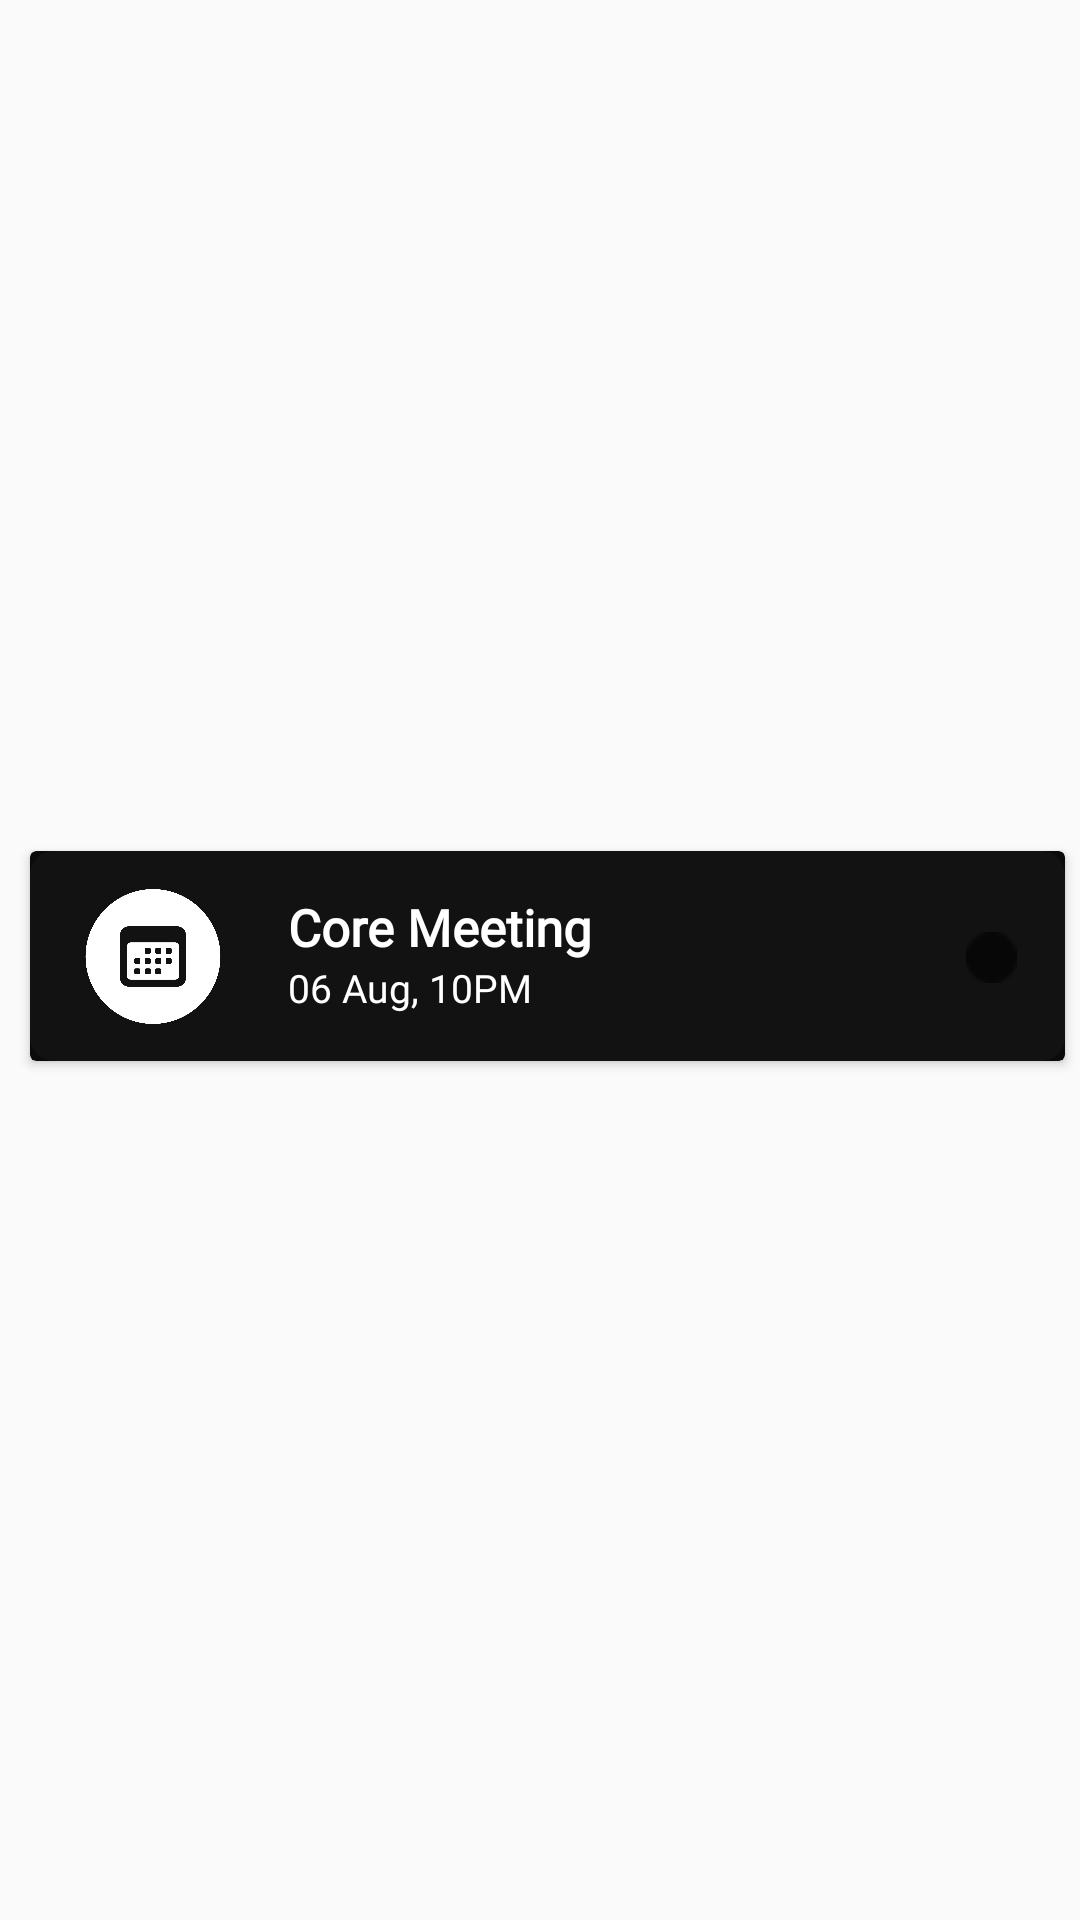

Android layout source for this screen:
<!-- AndroidManifest.xml: application theme AppTheme -->
<!-- res/layout/notificationcardview.xml -->
<?xml version="1.0" encoding="utf-8"?>

<androidx.constraintlayout.widget.ConstraintLayout
    xmlns:android="http://schemas.android.com/apk/res/android"
    xmlns:tools="http://schemas.android.com/tools"
    android:layout_width="match_parent"
    xmlns:app="http://schemas.android.com/apk/res-auto"
    android:orientation="vertical"
    android:layout_margin="5dp"
    android:layout_height="wrap_content"
    >

    <androidx.cardview.widget.CardView
        android:layout_width="match_parent"
        android:layout_marginLeft="10dp"
        android:layout_marginRight="5dp"
        android:layout_marginBottom="3dp"
        android:layout_height="70dp"
        app:cardBackgroundColor="#0b0b0b"
        app:layout_constraintBottom_toBottomOf="parent"
        app:layout_constraintEnd_toEndOf="parent"
        app:layout_constraintStart_toStartOf="parent"
        app:layout_constraintTop_toTopOf="parent">

        <androidx.constraintlayout.widget.ConstraintLayout
            android:layout_width="match_parent"
            android:layout_height="match_parent"
            android:background="@drawable/notificationback">

            <ImageView
                android:id="@+id/imageView"
                android:layout_width="50dp"
                android:layout_height="45dp"
                android:layout_marginStart="16dp"
                app:layout_constraintBottom_toBottomOf="parent"
                app:layout_constraintStart_toStartOf="parent"
                app:layout_constraintTop_toTopOf="parent"
                app:srcCompat="@drawable/ic_calendar1" />

            <TextView
                android:id="@+id/card2text1"
                android:layout_width="0dp"
                android:layout_height="wrap_content"
                android:layout_marginStart="20dp"
                android:layout_marginLeft="20dp"
                android:layout_marginTop="14dp"
                android:layout_marginEnd="20dp"
                android:layout_marginRight="20dp"
                android:layout_marginBottom="2dp"
                android:fontFamily="@font/sf_pro_text_medium"
                android:text="Core Meeting"
                android:textColor="#ffffff"
                android:textSize="17dp"
                android:textStyle="bold"
                app:layout_constraintBottom_toTopOf="@+id/card2text2"
                app:layout_constraintEnd_toStartOf="@+id/imageView2"
                app:layout_constraintStart_toEndOf="@+id/imageView"
                app:layout_constraintTop_toTopOf="parent" />

            <TextView
                android:id="@+id/card2text2"
                android:layout_width="0dp"
                android:layout_height="wrap_content"
                android:layout_marginEnd="20dp"
                android:layout_marginRight="20dp"
                android:fontFamily="@font/sf_pro_text_medium"
                android:text="06 Aug, 10PM"
                android:textColor="#ffffff"
                android:textSize="13dp"
                app:layout_constraintEnd_toStartOf="@+id/imageView2"
                app:layout_constraintStart_toStartOf="@+id/card2text1"
                app:layout_constraintTop_toBottomOf="@+id/card2text1" />

            <ImageView
                android:id="@+id/imageView2"
                android:layout_width="17dp"
                android:layout_height="17dp"
                android:layout_marginTop="27dp"
                android:layout_marginEnd="16dp"
                android:layout_marginBottom="26dp"
                app:layout_constraintBottom_toBottomOf="parent"
                app:layout_constraintEnd_toEndOf="parent"
                app:layout_constraintTop_toTopOf="parent"
                app:srcCompat="@drawable/ic_ellipse" />
        </androidx.constraintlayout.widget.ConstraintLayout>
    </androidx.cardview.widget.CardView>
</androidx.constraintlayout.widget.ConstraintLayout>
<!-- resources referenced by this layout -->
<resources>
  <!-- drawable ic_calendar1: png bitmap (drawable, 44218 bytes) -->
  <!-- drawable ic_ellipse: png bitmap (drawable, 308 bytes) -->
  <!-- drawable notificationback (drawable) -->
  <?xml version="1.0" encoding="utf-8"?>
  
  <shape xmlns:android="http://schemas.android.com/apk/res/android">
      <solid android:color="#121212"/>
      <corners android:radius="8dp"/>
  </shape>
  <style name="AppTheme" parent="Theme.AppCompat.DayNight.NoActionBar">
          
          <item name="colorPrimary">@color/colorPrimary</item>
          <item name="colorPrimaryDark">#000</item>
          <item name="colorAccent">@color/colorAccent</item>
      </style>
  <color name="colorPrimary">#0B0B0B</color>
  <color name="colorAccent">#03DAC5</color>
</resources>
